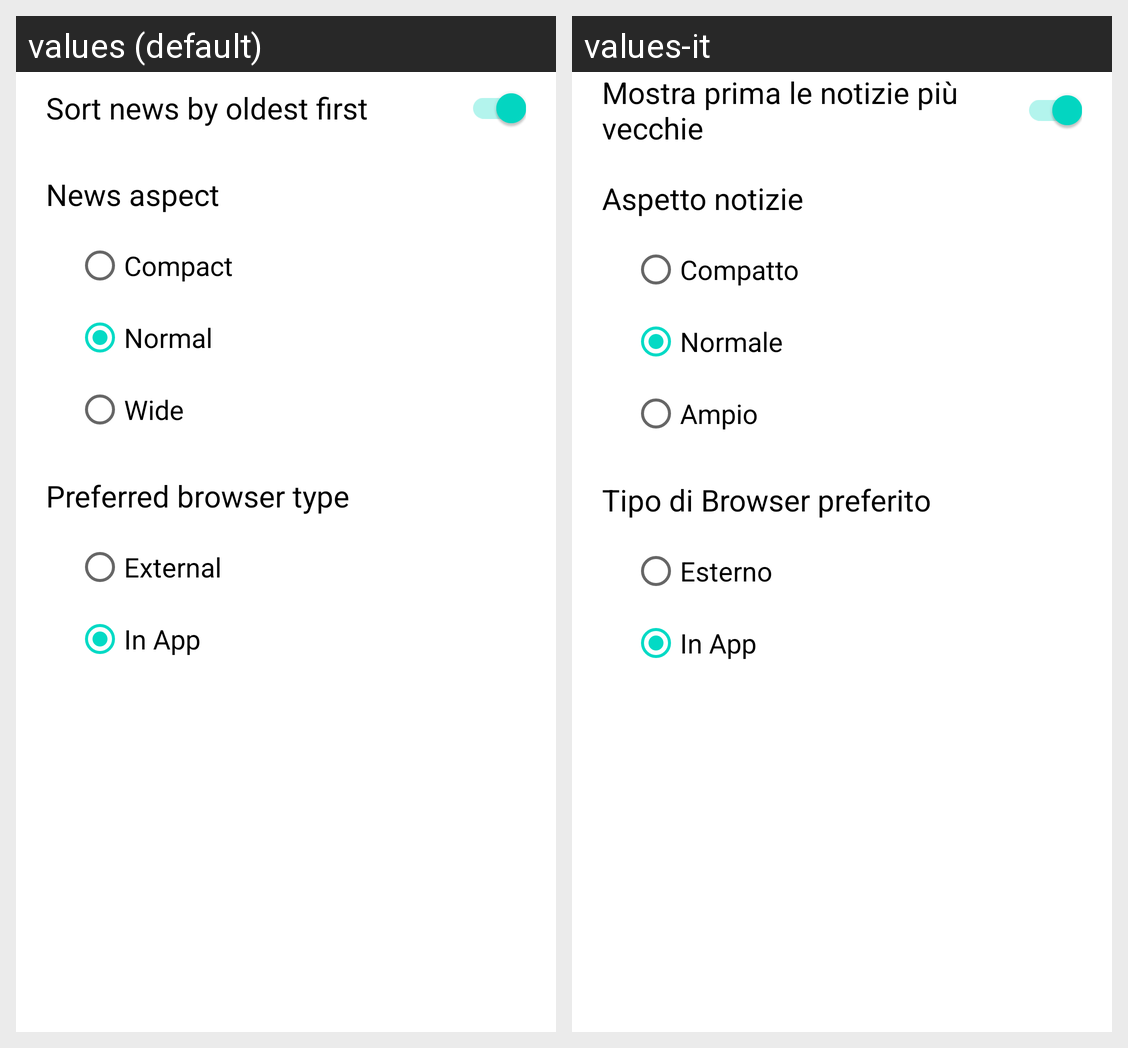

Strings drawn on this Android screen and how each of the app's shown locales translates them:
Android screen res/layout/fragment_impostazioni.xml rendered under 2 locales, left to right: values (default), values-it. Device: Nexus 5 (rendered at 1080×1920; each locale shown at half size, 540×960, under a caption strip naming it); theme Theme.Mosquito.
Strings drawn on this screen, with the default value and each locale's value (text and hints the layout hard-codes, and strings that could not be matched under every locale, appear in the picture but are not listed):

ordinamento
  values: Sort news by oldest first
  values-it: Mostra prima le notizie più vecchie

impo_tipo_notizia
  values: News aspect
  values-it: Aspetto notizie

compatto
  values: Compact
  values-it: Compatto

normale
  values: Normal
  values-it: Normale

ampio
  values: Wide
  values-it: Ampio

impo_tipo_browser
  values: Preferred browser type
  values-it: Tipo di Browser preferito

esterno
  values: External
  values-it: Esterno
